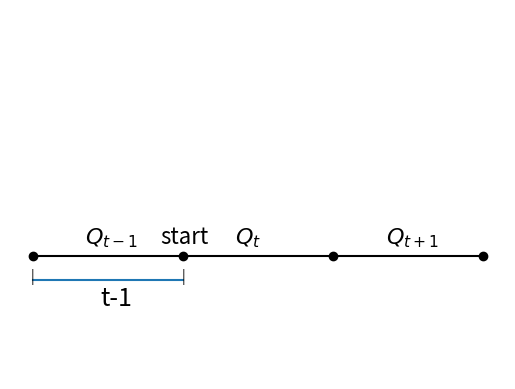

The matplotlib source for this figure: (Note: this script raises an exception after producing the figure.)
# -*- coding: utf-8 -*-
"""
Created on Wed Dec 27 08:21:08 2017

@author: user
"""

import matplotlib.pyplot as plt
#绘制时间坐标轴
x=[]
y=[]
for i in range(0,7):
    x.append(i)
    y.append(1)
xp=[0,2,4,6]
yp=[1,1,1,1]
plt.plot(x,y,color='black')
plt.axis('off')
plt.plot(xp,yp,'ko')
# 在线段下方标识出时段的范围
ylabel=0.98
plt.text(-0.03,ylabel,'|')
plt.text(1.98,ylabel,'|')
xt1p=[0,2]
yt1p=[ylabel,ylabel]
plt.ylim(0.9,1.2)
plt.plot(xt1p,yt1p)
plt.text(0.9,0.96,'t-1',fontsize=18)
plt.text(1.7,1.01,'start',fontsize=16)
#在对应时段的线段上面标识出径流的表示符号
plt.text(0.7,1.01,'$Q_{t-1}$',fontsize=16)
plt.text(2.7,1.01,'$Q_t$',fontsize=16)
plt.text(4.7,1.01,'$Q_{t+1}$',fontsize=16)
plt.savefig('D:/Projects/self-study/iwre-self-study/paper/forecast-paper-investigate/timeLine.jpg')